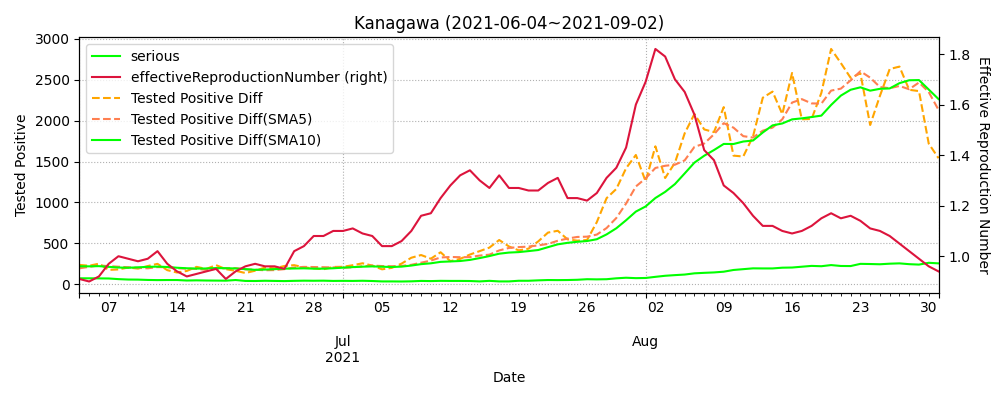

Values plotted in this chart, from the file beside it:
datetime, testedPositive, peopleTested, hospitalized, serious, discharged, deaths, effectiveReproductionNumber, Tested Positive Diff, Tested Positive Diff(SMA5), Tested Positive Diff(SMA10)
2020-01-26, 0.0, , , , , , , , , 
2020-01-27, 0.0, , , , , , , 0.0, , 
2020-01-28, 0.0, , , , , , , 0.0, , 
2020-01-29, 0.0, , , , , , , 0.0, , 
2020-01-30, 0.0, , , , , , , 0.0, , 
2020-01-31, 0.0, , , , , , , 0.0, 0.0, 
2020-02-01, 0.0, , , , , , , 0.0, 0.0, 
2020-02-02, 0.0, , , , , , , 0.0, 0.0, 
2020-02-03, 0.0, , , , , , , 0.0, 0.0, 
2020-02-04, 0.0, , , , , , , 0.0, 0.0, 
2020-02-05, 0.0, , , , , , , 0.0, 0.0, 0.0
2020-02-06, 0.0, , , , , , , 0.0, 0.0, 0.0
2020-02-07, 0.0, , , , , , , 0.0, 0.0, 0.0
2020-02-08, 0.0, , , , , , , 0.0, 0.0, 0.0
2020-02-09, 0.0, , , , , , , 0.0, 0.0, 0.0
2020-02-10, 0.0, , , , , , , 0.0, 0.0, 0.0
2020-02-11, 0.0, , , , , , , 0.0, 0.0, 0.0
2020-02-12, 1.0, , , , , , , 1.0, 0.2, 0.1
2020-02-13, 2.0, , , , , , , 1.0, 0.4, 0.2
2020-02-14, 3.0, , , , , , , 1.0, 0.6, 0.3
2020-02-15, 3.0, , , , , , , 0.0, 0.6, 0.3
2020-02-16, 3.0, , , , , , , 0.0, 0.6, 0.3
2020-02-17, 4.0, , , , , , , 1.0, 0.6, 0.4
2020-02-18, 5.0, , , , , , , 1.0, 0.6, 0.5
2020-02-19, 7.0, , , , , , , 2.0, 0.8, 0.7
2020-02-20, 9.0, , , , , , , 2.0, 1.2, 0.9
2020-02-21, 12.0, , , , , , , 3.0, 1.8, 1.2
2020-02-22, 12.0, , , , , , , 0.0, 1.6, 1.1
2020-02-23, 12.0, , , , , , 2.36, 0.0, 1.4, 1.0
2020-02-24, 17.0, , , , , , 2.32, 5.0, 2.0, 1.4
2020-02-25, 17.0, , , , , , 2.19, 0.0, 1.6, 1.4
2020-02-26, 18.0, , , , , , 1.54, 1.0, 1.2, 1.5
2020-02-27, 21.0, , , , , , 1.47, 3.0, 1.8, 1.7
2020-02-28, 23.0, , , , , , 1.15, 2.0, 2.2, 1.8
2020-02-29, 23.0, , , , , , 1.0, 0.0, 1.2, 1.6
2020-03-01, 26.0, , , , , , 1.21, 3.0, 1.8, 1.7
2020-03-02, 30.0, , , , , , 1.0, 4.0, 2.4, 1.8
2020-03-03, 31.0, , , , , , 1.12, 1.0, 2.0, 1.9
2020-03-04, 31.0, , , , , , 1.13, 0.0, 1.6, 1.9
2020-03-05, 35.0, , , , , , 1.06, 4.0, 2.4, 1.8
2020-03-06, 40.0, , , , , , 1.36, 5.0, 2.8, 2.3
2020-03-07, 41.0, , , , , , 1.52, 1.0, 2.2, 2.3
2020-03-08, 41.0, , , , , , 1.11, 0.0, 2.0, 2.0
2020-03-09, 41.0, , , , , , 0.89, 0.0, 2.0, 1.8
2020-03-10, 43.0, , , , , , 0.9, 2.0, 1.6, 2.0
2020-03-11, 46.0, , , , , , 1.11, 3.0, 1.2, 2.0
2020-03-12, 49.0, , , , , , 1.11, 3.0, 1.6, 1.9
2020-03-13, 50.0, , , , , , 0.68, 1.0, 1.8, 1.9
2020-03-14, 50.0, , , , , , 0.61, 0.0, 1.8, 1.9
2020-03-15, 55.0, , , , , , 1.0, 5.0, 2.4, 2.0
2020-03-16, 55.0, , , , , , 1.25, 0.0, 1.8, 1.5
2020-03-17, 59.0, , , , , , 1.28, 4.0, 2.0, 1.8
2020-03-18, 60.0, , 42.0, , 6.0, 4.0, 1.0, 1.0, 2.0, 1.9
2020-03-19, 66.0, , 47.0, , 6.0, 4.0, 1.14, 6.0, 3.2, 2.5
2020-03-20, 68.0, , 48.0, , 6.0, 4.0, 1.58, 2.0, 2.6, 2.5
2020-03-21, 72.0, , 45.0, , 12.0, 4.0, 1.95, 4.0, 3.4, 2.6
2020-03-22, 77.0, , 49.0, , 14.0, 4.0, 1.31, 5.0, 3.6, 2.8
2020-03-23, 77.0, , 47.0, , 17.0, 4.0, 1.31, 0.0, 3.4, 2.7
2020-03-24, 83.0, 69.0, 52.0, , 17.0, 4.0, 1.28, 6.0, 3.4, 3.3
2020-03-25, 87.0, 74.0, 56.0, , 17.0, 4.0, 1.52, 4.0, 3.8, 3.2
... 524 more rows
